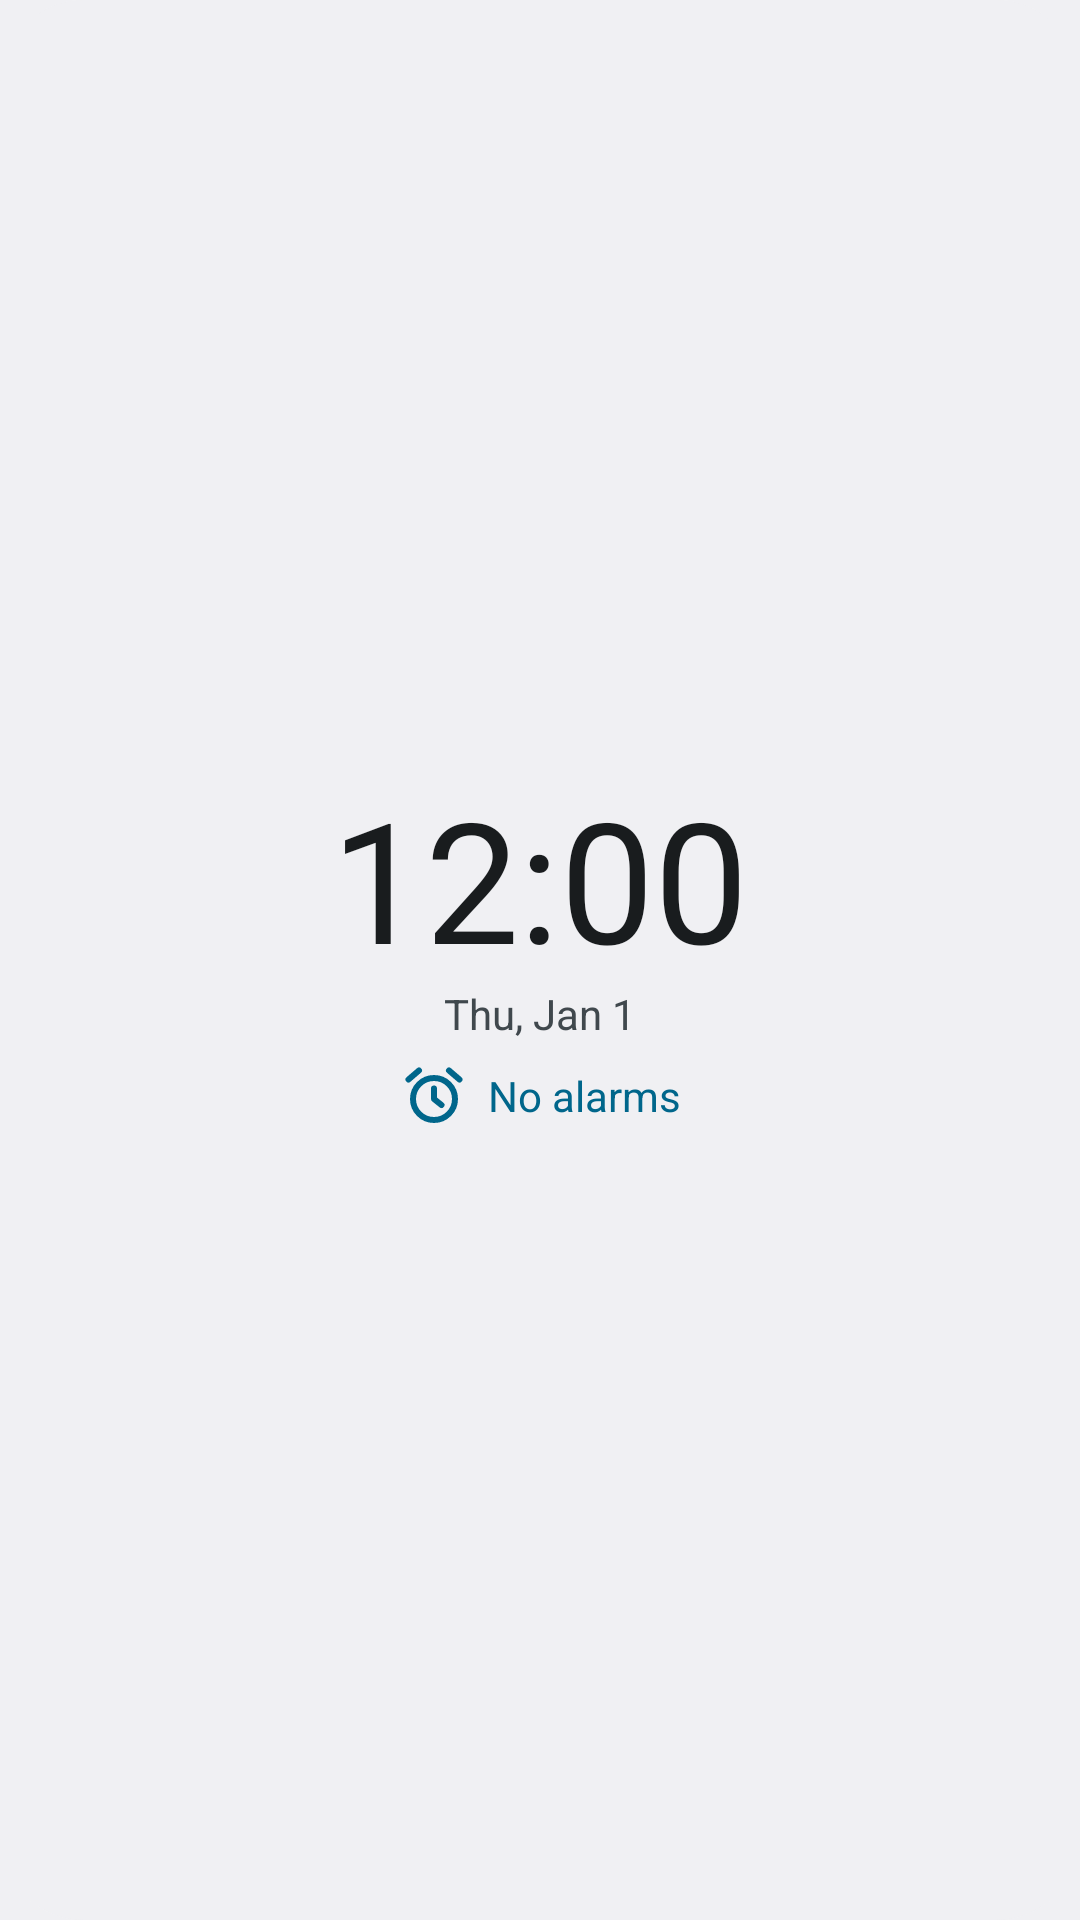

Here is an Android app screen rendered from its layout file. Give the layout XML and the strings, colors and styles it references.
<!-- AndroidManifest.xml: application theme Theme.DpClock -->
<!-- res/layout/widget_clock.xml -->
<?xml version="1.0" encoding="utf-8"?>
<LinearLayout xmlns:android="http://schemas.android.com/apk/res/android"
    android:id="@android:id/background"
    android:layout_width="match_parent"
    android:layout_height="match_parent"
    android:background="@drawable/widget_background"
    android:gravity="center"
    android:orientation="vertical"
    android:padding="16dp">

    <TextClock
        android:id="@+id/widget_time"
        android:layout_width="wrap_content"
        android:layout_height="wrap_content"
        android:fontFeatureSettings="tnum"
        android:format12Hour="h:mm"
        android:format24Hour="H:mm"
        android:includeFontPadding="false"
        android:textColor="@color/widget_text"
        android:textSize="56sp" />

    <TextClock
        android:id="@+id/widget_date"
        android:layout_width="wrap_content"
        android:layout_height="wrap_content"
        android:format12Hour="@string/widget_date_format"
        android:format24Hour="@string/widget_date_format"
        android:textColor="@color/widget_text_secondary"
        android:textSize="14sp" />

    <TextView
        android:id="@+id/widget_alarm"
        android:layout_width="wrap_content"
        android:layout_height="wrap_content"
        android:layout_marginTop="6dp"
        android:drawablePadding="6dp"
        android:drawableStart="@drawable/ic_widget_alarm"
        android:drawableTint="@color/widget_accent"
        android:gravity="center_vertical"
        android:text="@string/widget_no_alarms"
        android:textColor="@color/widget_accent"
        android:textSize="14sp" />

    
    <TextView
        android:id="@+id/widget_event"
        android:layout_width="wrap_content"
        android:layout_height="wrap_content"
        android:layout_marginTop="2dp"
        android:ellipsize="end"
        android:maxLines="1"
        android:textColor="@color/widget_text_secondary"
        android:textSize="13sp"
        android:visibility="gone" />

    
    <TextView
        android:id="@+id/widget_tasks"
        android:layout_width="wrap_content"
        android:layout_height="wrap_content"
        android:layout_marginTop="2dp"
        android:ellipsize="end"
        android:maxLines="1"
        android:textColor="@color/widget_text_secondary"
        android:textSize="13sp"
        android:visibility="gone" />
</LinearLayout>
<!-- resources referenced by this layout -->
<resources>
  <color name="widget_accent">@android:color/system_accent1_600</color>
  <color name="widget_text">@android:color/system_neutral1_900</color>
  <color name="widget_text_secondary">@android:color/system_neutral2_700</color>
  <!-- drawable ic_widget_alarm (drawable) -->
  <?xml version="1.0" encoding="utf-8"?>
  <vector xmlns:android="http://schemas.android.com/apk/res/android"
      android:width="24dp"
      android:height="24dp"
      android:viewportWidth="24"
      android:viewportHeight="24">
      <path
          android:pathData="M5 13a7 7 0 1 0 14 0a7 7 0 1 0 -14 0 M12 9.5V13l2.5 2 M3.5 6.5L7 3.5 M20.5 6.5L17 3.5"
          android:strokeColor="#FF000000"
          android:strokeWidth="2"
          android:strokeLineCap="round"
          android:strokeLineJoin="round" />
  </vector>
  <!-- drawable widget_background (drawable) -->
  <?xml version="1.0" encoding="utf-8"?>
  <shape xmlns:android="http://schemas.android.com/apk/res/android" android:shape="rectangle">
      <solid android:color="@color/widget_background" />
      <corners android:radius="@android:dimen/system_app_widget_background_radius" />
  </shape>
  <string name="widget_date_format">EEE, MMM d</string>
  <string name="widget_no_alarms">No alarms</string>
  <style name="Theme.DpClock" parent="android:Theme.DeviceDefault.DayNight">
          <item name="android:windowActionBar">false</item>
          <item name="android:windowNoTitle">true</item>
      </style>
  <color name="widget_background">@android:color/system_neutral1_50</color>
</resources>
